Run: headless pygame with SDL's dummy video driver; simulated clock (each Clock.tick advances the game by its frame time, no real sleeping); random seed 0; keys injected as events and as key.get_pressed() state; mouse plan: one left click at the window centre at the start of phase 2, then a move to the lower-right quarter at the start of phase 3.
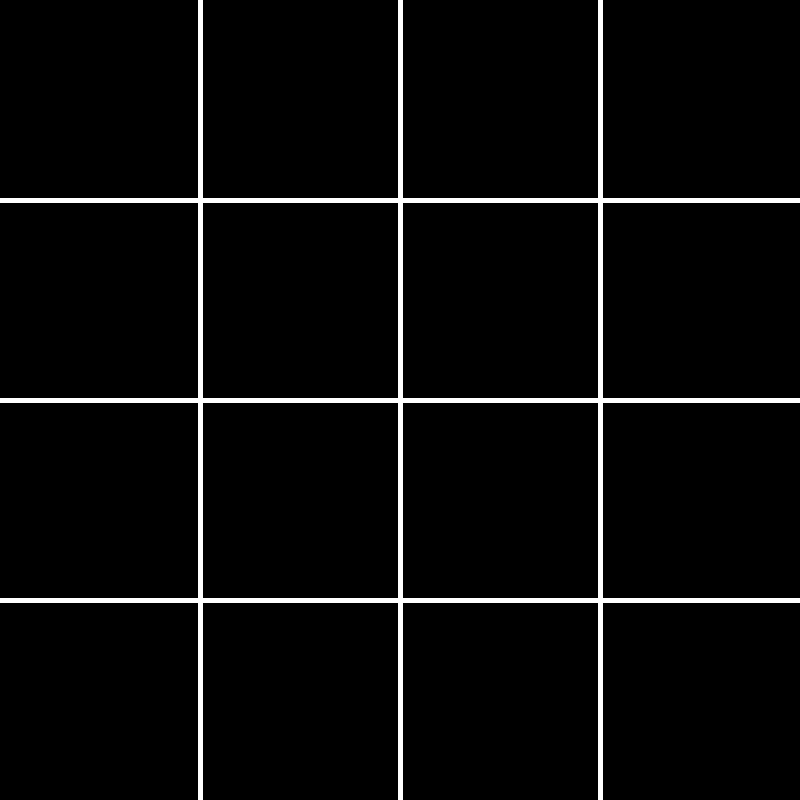
Frame 1 of 4 · flips 1–60 · no input
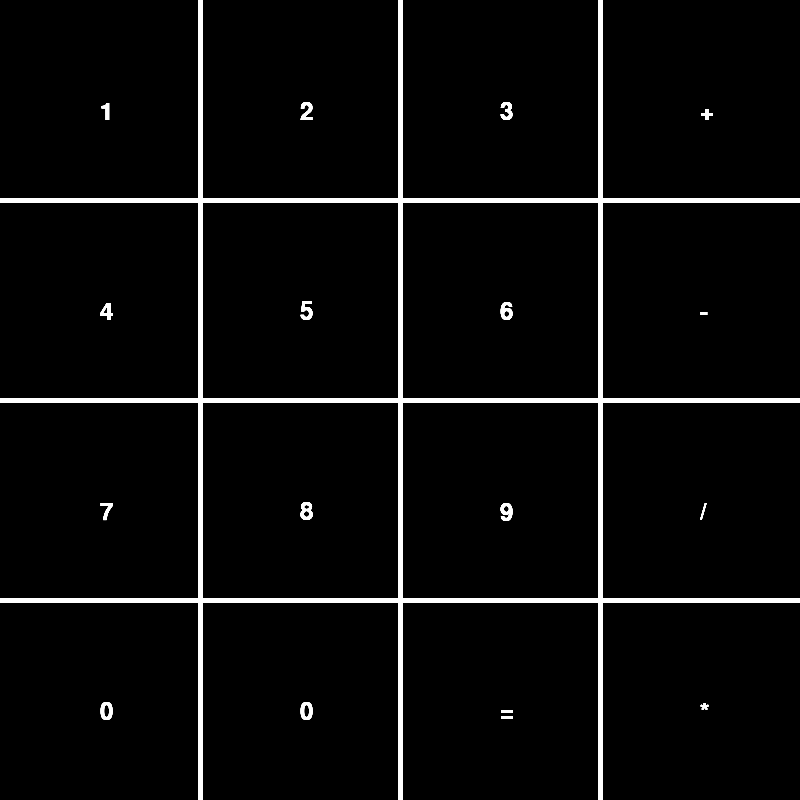
Frame 2 of 4 · flips 61–180 · clicked the window centre · tapped SPACE, RETURN · held RIGHT (→), D
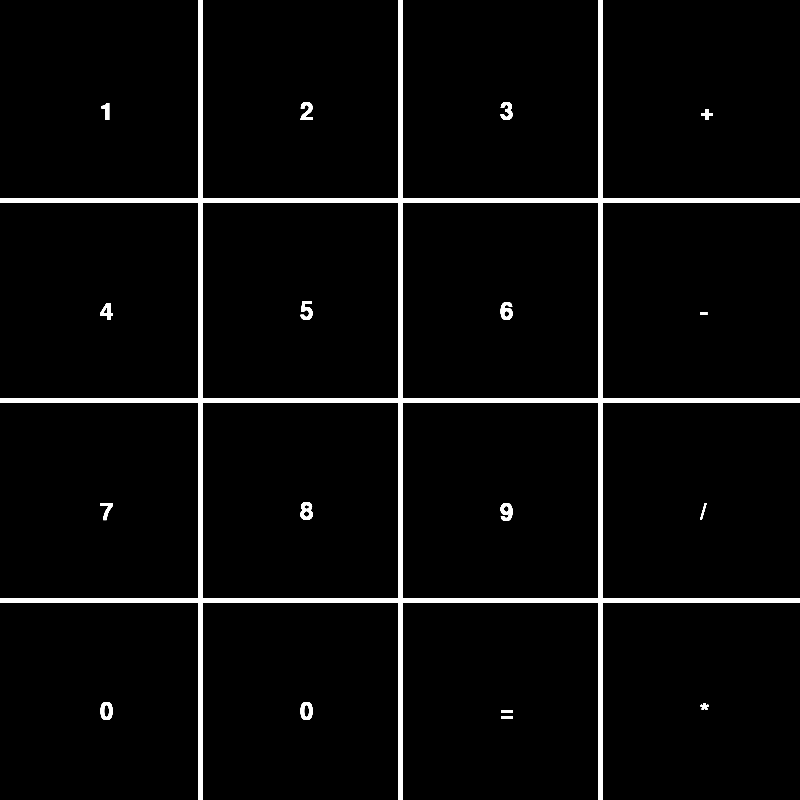
Frame 3 of 4 · flips 181–300 · moved the mouse to the lower-right quarter · held DOWN (↓), S
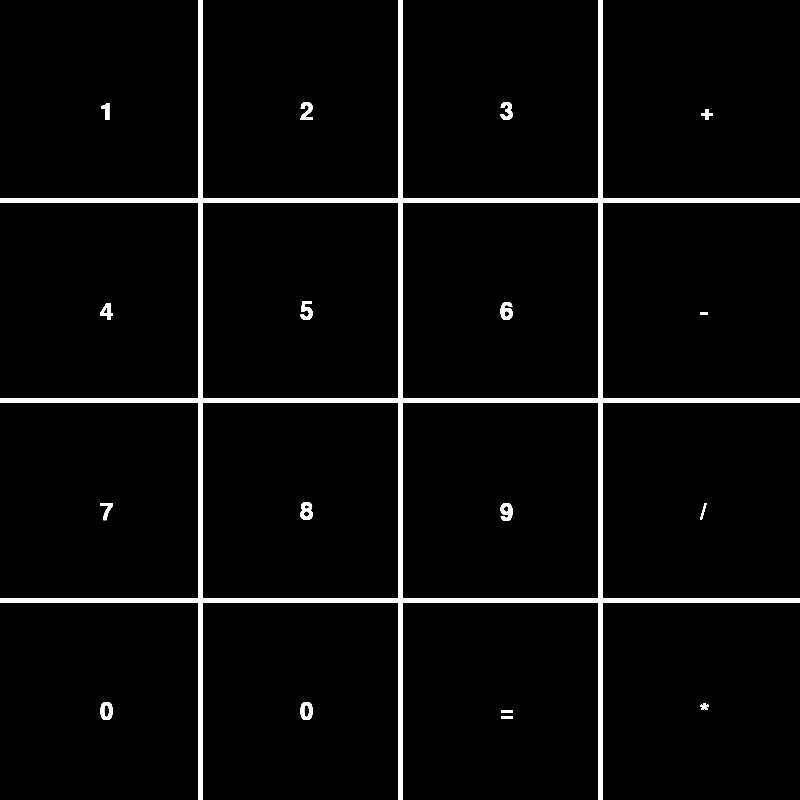
Frame 4 of 4 · flips 301–420 · held LEFT (←), A, UP (↑), W

The pygame program that drew these frames:

import pygame
import pygame.font

pygame.init()
font = pygame.font.Font(None, 36)
screen = pygame.display.set_mode((800,800))
pygame.display.set_caption("caliculator")
done = False
count=0
class stats():
        def __init__(self):
                self.index_dict={(0,0):(100,100), (0,1):(300,100), (0,2):(500,100), (0,3):(700,100),
                                 (1,0):(100,300), (1,1):(300,300), (1,2):(500,300), (1,3):(700,300),
                                 (2,0):(100,500), (2,1):(300,500), (2,2):(500,500), (2,3):(700,500),
                                 (3,0):(100,700), (3,1):(300,700), (3,2):(500,700), (3,3):(700,700)}
                                                                                           
                self.box_dict={(0,0):(1)  , (0,1):(2)  , (0,2):(3)   , (0,3):("+"),
                               (1,0):(4)  , (1,1):(5)  , (1,2):(6)   , (1,3):("-"),
                               (2,0):(7)  , (2,1):(8)  , (2,2):(9)   , (2,3):("/"),
                               (3,0):(00) , (3,1):(0)  , (3,2):("=") , (3,3):("*")}
                               
        def return_column(self,pos):
                self.pos=pos
                if(self.pos[0]<=200):
                        return(0)
                if(self.pos[0]<=400):
                        return(1)
                if(self.pos[0]<=600):
                        return(2)
                if(self.pos[0]<=800):
                        return(3)

        def return_row(self,pos):
                self.pos=pos
                if(self.pos[1]<=200):
                        return(0)
                if(self.pos[1]<=400):
                        return(1)
                if (self.pos[1]<=600):
                        return(2)
                if(self.pos[1]<=800):
                        return(3)

                
        def lines(self):
                pygame.draw.line(screen, (255,255,255), (200,0), (200,800),5)
                pygame.draw.line(screen, (255,255,255), (400,0), (400,800),5)
                pygame.draw.line(screen, (255,255,255), (600,0), (600,800),5)
                pygame.draw.line(screen, (255,255,255), (0,200), (800,200),5)
                pygame.draw.line(screen, (255,255,255), (0,400), (800,400),5)
                pygame.draw.line(screen, (255,255,255), (0,600), (800,600),5)

        def text(self):
                text1=font.render("1", 2, (255, 255, 255))
                text_box1 = ((100,100))
                screen.blit(text1,text_box1)

                text2=font.render("2", 2, (255, 255, 255))
                text_box2 = ((300,100))
                screen.blit(text2,text_box2)

                text3=font.render("3", 2, (255, 255, 255))
                text_box3 = ((500,100))
                screen.blit(text3,text_box3)

                textplus=font.render("+", 2, (255, 255, 255))
                text_box_plus=((700,100))
                screen.blit(textplus,text_box_plus)

                text4=font.render("4", 2, (255, 255, 255))
                text_box4 = ((100,300))
                screen.blit(text4,text_box4)

                text5=font.render("5", 2, (255, 255, 255))
                text_box5 = ((300,300))
                screen.blit(text5,text_box5)

                text6=font.render("6", 2, (255, 255, 255))
                text_box6 = ((500,300))
                screen.blit(text6,text_box6)

                textminus=font.render("-", 2, (255, 255, 255))
                text_box_minus = ((700,300))
                screen.blit(textminus,text_box_minus)

                text7=font.render("7", 2, (255, 255, 255))
                text_box7 = ((100,500))
                screen.blit(text7,text_box7)

                text8=font.render("8", 2, (255, 255, 255))
                text_box8 = ((300,500))
                screen.blit(text8,text_box8)

                text9=font.render("9", 2, (255, 255, 255))
                text_box9 = ((500,500))
                screen.blit(text9,text_box9)

                textdivide=font.render("/", 2, (255, 255, 255))
                text_box_divide = ((700,500))
                screen.blit(textdivide,text_box_divide)
                
                text00=font.render("0", 2, (255, 255, 255))
                text_box00 = ((100,700))
                screen.blit(text00,text_box00)

                text0=font.render("0", 2, (255, 255, 255))
                text_box0 = ((300,700))
                screen.blit(text0,text_box0)

                text_equal=font.render("=", 2, (255, 255, 255))
                text_box_equal = ((500,700))
                screen.blit(text_equal,text_box_equal)

                textmultiply=font.render("*", 2, (255, 255, 255))
                text_box_multiply = ((700,700))
                screen.blit(textmultiply,text_box_multiply)

        def to_do(self,number1,number2,operation):
                self.number1=number1
                self.number2=number2
                self.operation=operation
                if(self.operation=="+"):
                        return self.number1+self.number2
                if(self.operation=="-"):
                        return self.number1-self.number2
                if(self.operation=="/"):
                        return self.number1/self.number2
                if(self.operation=="*"):
                        return self.number1*self.number2
                if(self.operation=="="):
                        raise Exception("error, operation entered is = which is entered in wrong place")


obj1=stats()
num_list=[0]
num_string=""
count=0
number1=0
number2=0
operation="="
while not done:
        obj1.lines()
        for event in pygame.event.get():
                if event.type == pygame.QUIT:
                        quit()
                        exit()
                                
                if event.type == pygame.MOUSEBUTTONDOWN:
                        pos =list(pygame.mouse.get_pos())
                        pos1=75
                        column=obj1.return_column(pos)
                        row=obj1.return_row(pos)
                        box=obj1.index_dict[(row,column)]
                        box_num=obj1.box_dict[(row,column)]
                        if (box_num!= "=") and (box_num!= "+") and (box_num!= "-") and (box_num!= "/") and (box_num!= "*"): 
                                num_list.append(box_num)
                        elif (box_num == "+") or (box_num == "-") or (box_num == "/") or (box_num == "*"): 
                                operation=box_num
                                num_list=[0]
                                num_string=""
                                count=1
                        for num in num_list:
                                num_string +=str(num)
                        if(count==0):
                                number1=int(num_string)
                        if(count==1):
                                number2=int(num_string)
                        num_string=""
                        if(box_num=="="):
                                print(number1,operation,number2)
                                answer=obj1.to_do(number1,number2,operation)
                                print(answer)
                                number1=0
                                number2=0
                        
                obj1.text()
        pygame.display.flip()
